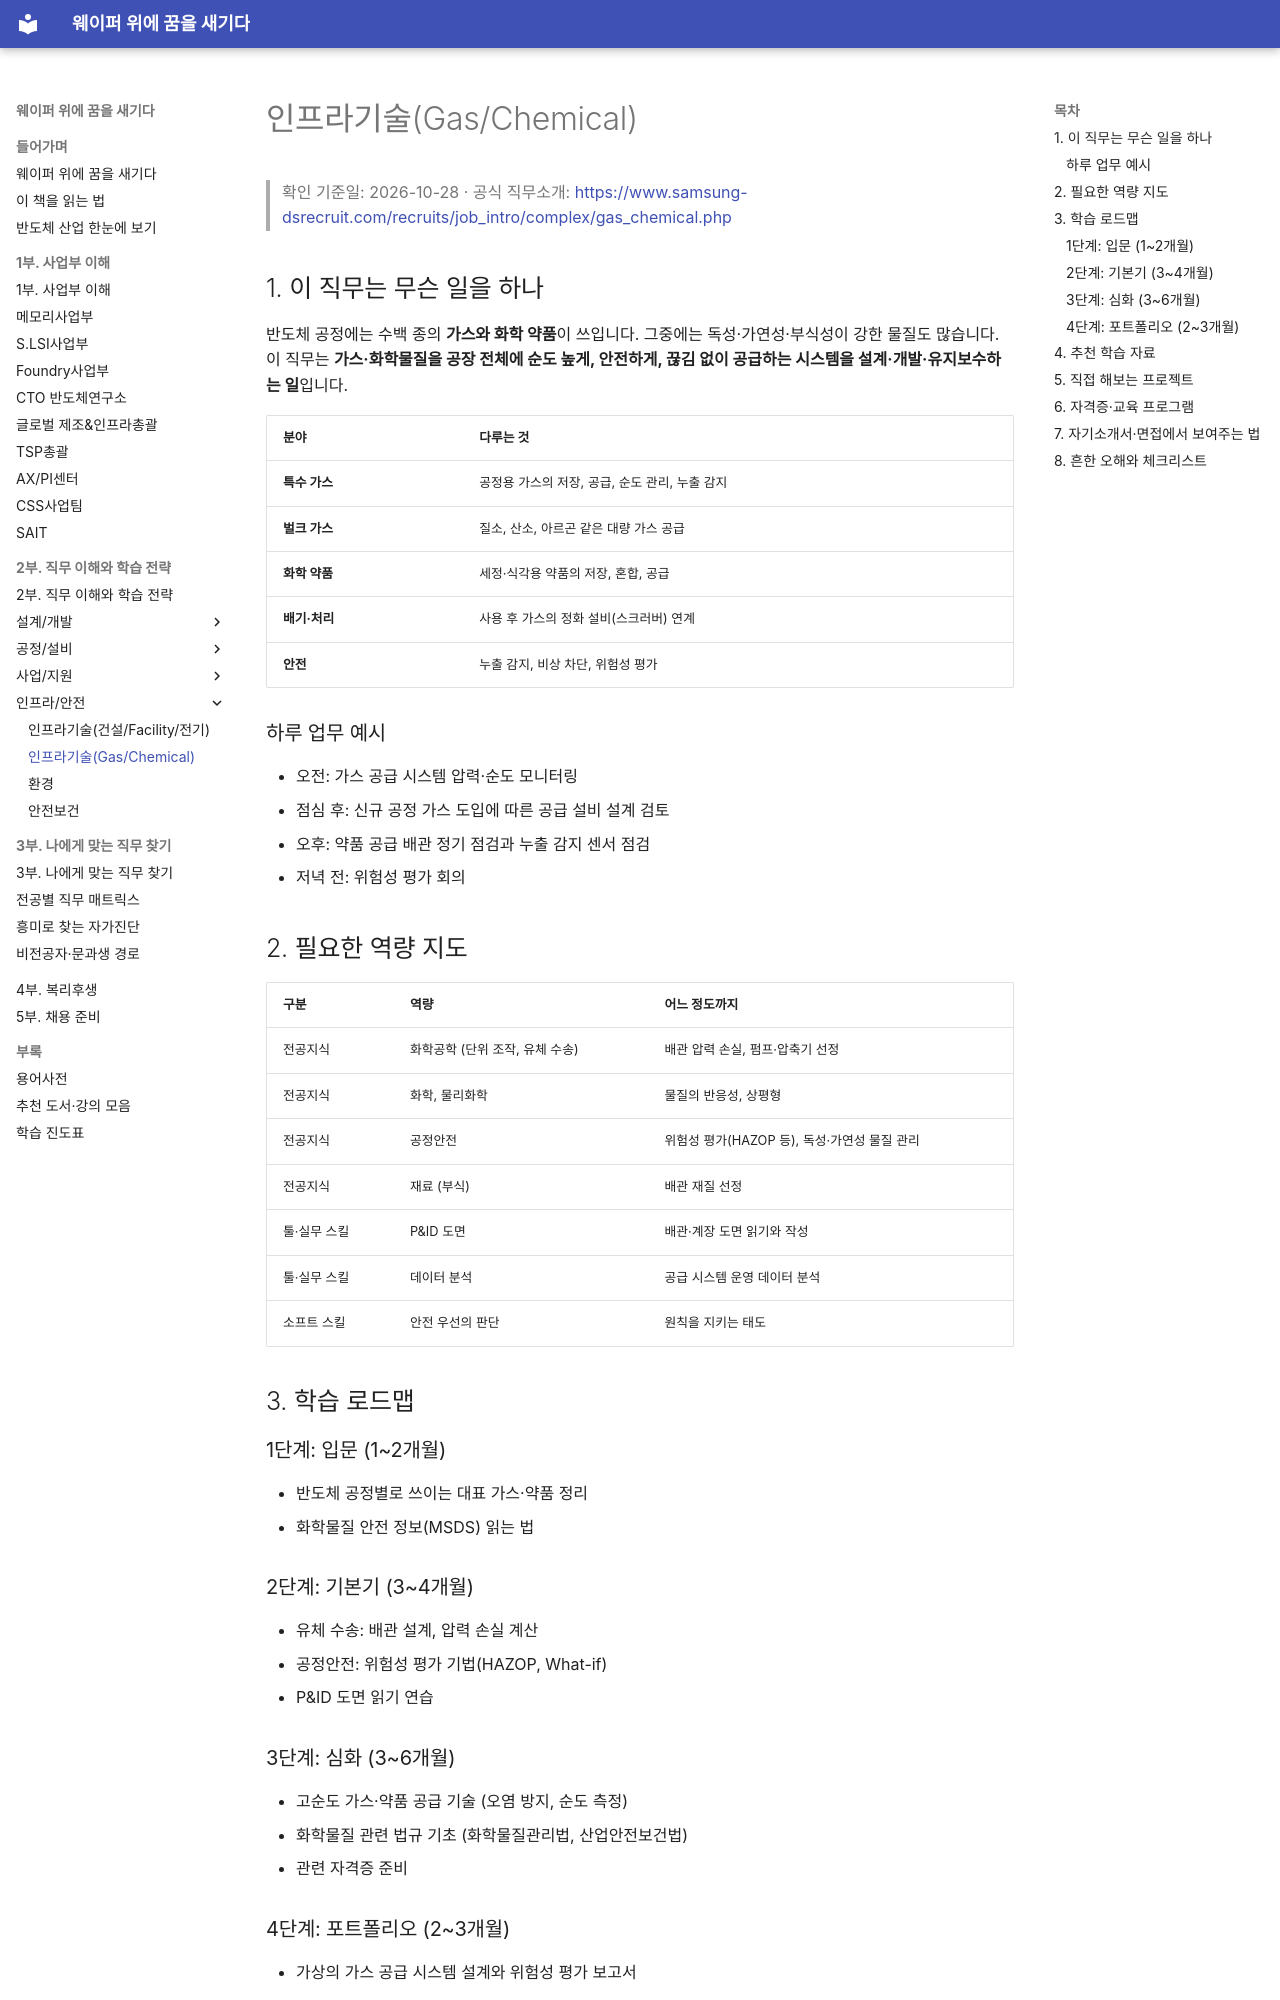

repository: goodhosup/semiconductor-job-roadmap · page: 02-jobs/infra/infra-gas-chemical/index.html · generator: mkdocs

# 인프라기술(Gas/Chemical)

> 확인 기준일: 2026-10-28 · 공식 직무소개: <https://www.samsung-dsrecruit.com/recruits/job_intro/complex/gas_chemical.php>

## 1. 이 직무는 무슨 일을 하나

반도체 공정에는 수백 종의 **가스와 화학 약품**이 쓰입니다. 그중에는 독성·가연성·부식성이 강한 물질도 많습니다. 이 직무는 **가스·화학물질을 공장 전체에 순도 높게, 안전하게, 끊김 없이 공급하는 시스템을 설계·개발·유지보수하는 일**입니다.

| 분야 | 다루는 것 |
|---|---|
| **특수 가스** | 공정용 가스의 저장, 공급, 순도 관리, 누출 감지 |
| **벌크 가스** | 질소, 산소, 아르곤 같은 대량 가스 공급 |
| **화학 약품** | 세정·식각용 약품의 저장, 혼합, 공급 |
| **배기·처리** | 사용 후 가스의 정화 설비(스크러버) 연계 |
| **안전** | 누출 감지, 비상 차단, 위험성 평가 |

### 하루 업무 예시

- 오전: 가스 공급 시스템 압력·순도 모니터링
- 점심 후: 신규 공정 가스 도입에 따른 공급 설비 설계 검토
- 오후: 약품 공급 배관 정기 점검과 누출 감지 센서 점검
- 저녁 전: 위험성 평가 회의

## 2. 필요한 역량 지도

| 구분 | 역량 | 어느 정도까지 |
|---|---|---|
| 전공지식 | 화학공학 (단위 조작, 유체 수송) | 배관 압력 손실, 펌프·압축기 선정 |
| 전공지식 | 화학, 물리화학 | 물질의 반응성, 상평형 |
| 전공지식 | 공정안전 | 위험성 평가(HAZOP 등), 독성·가연성 물질 관리 |
| 전공지식 | 재료 (부식) | 배관 재질 선정 |
| 툴·실무 스킬 | P&ID 도면 | 배관·계장 도면 읽기와 작성 |
| 툴·실무 스킬 | 데이터 분석 | 공급 시스템 운영 데이터 분석 |
| 소프트 스킬 | 안전 우선의 판단 | 원칙을 지키는 태도 |

## 3. 학습 로드맵

### 1단계: 입문 (1~2개월)

- 반도체 공정별로 쓰이는 대표 가스·약품 정리
- 화학물질 안전 정보(MSDS) 읽는 법

### 2단계: 기본기 (3~4개월)

- 유체 수송: 배관 설계, 압력 손실 계산
- 공정안전: 위험성 평가 기법(HAZOP, What-if)
- P&ID 도면 읽기 연습

### 3단계: 심화 (3~6개월)

- 고순도 가스·약품 공급 기술 (오염 방지, 순도 측정)
- 화학물질 관련 법규 기초 (화학물질관리법, 산업안전보건법)
- 관련 자격증 준비
